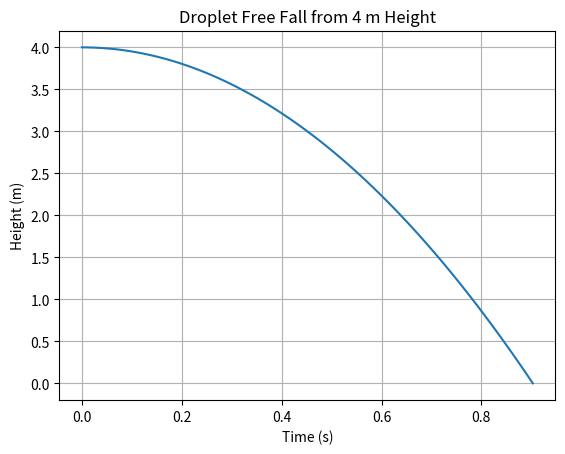

Reproduce this figure in Python.
# spray_sim.py
import numpy as np
import matplotlib.pyplot as plt

# Physical constants
rho = 1000           # kg/m³, water density
Cd  = 0.62           # discharge coefficient
P   = 2e5            # Pa (2 bar)
D   = 2.13e-3        # m, nozzle diameter
A   = np.pi * (D**2) / 4

# Flow rate (m³/s)
Q = Cd * A * np.sqrt(2 * P / rho)
L_min = Q * 60000
print(f"Flow rate: {L_min:.2f} L/min")

# Droplet velocity model
v_exit = np.sqrt(2 * P / rho)
time = np.linspace(0, 3, 300)
y = 4 - 0.5 * 9.81 * time**2      # 4 m initial height
valid = y > 0

plt.figure()
plt.plot(time[valid], y[valid])
plt.title('Droplet Free Fall from 4 m Height')
plt.xlabel('Time (s)')
plt.ylabel('Height (m)')
plt.grid(True)
plt.show()
